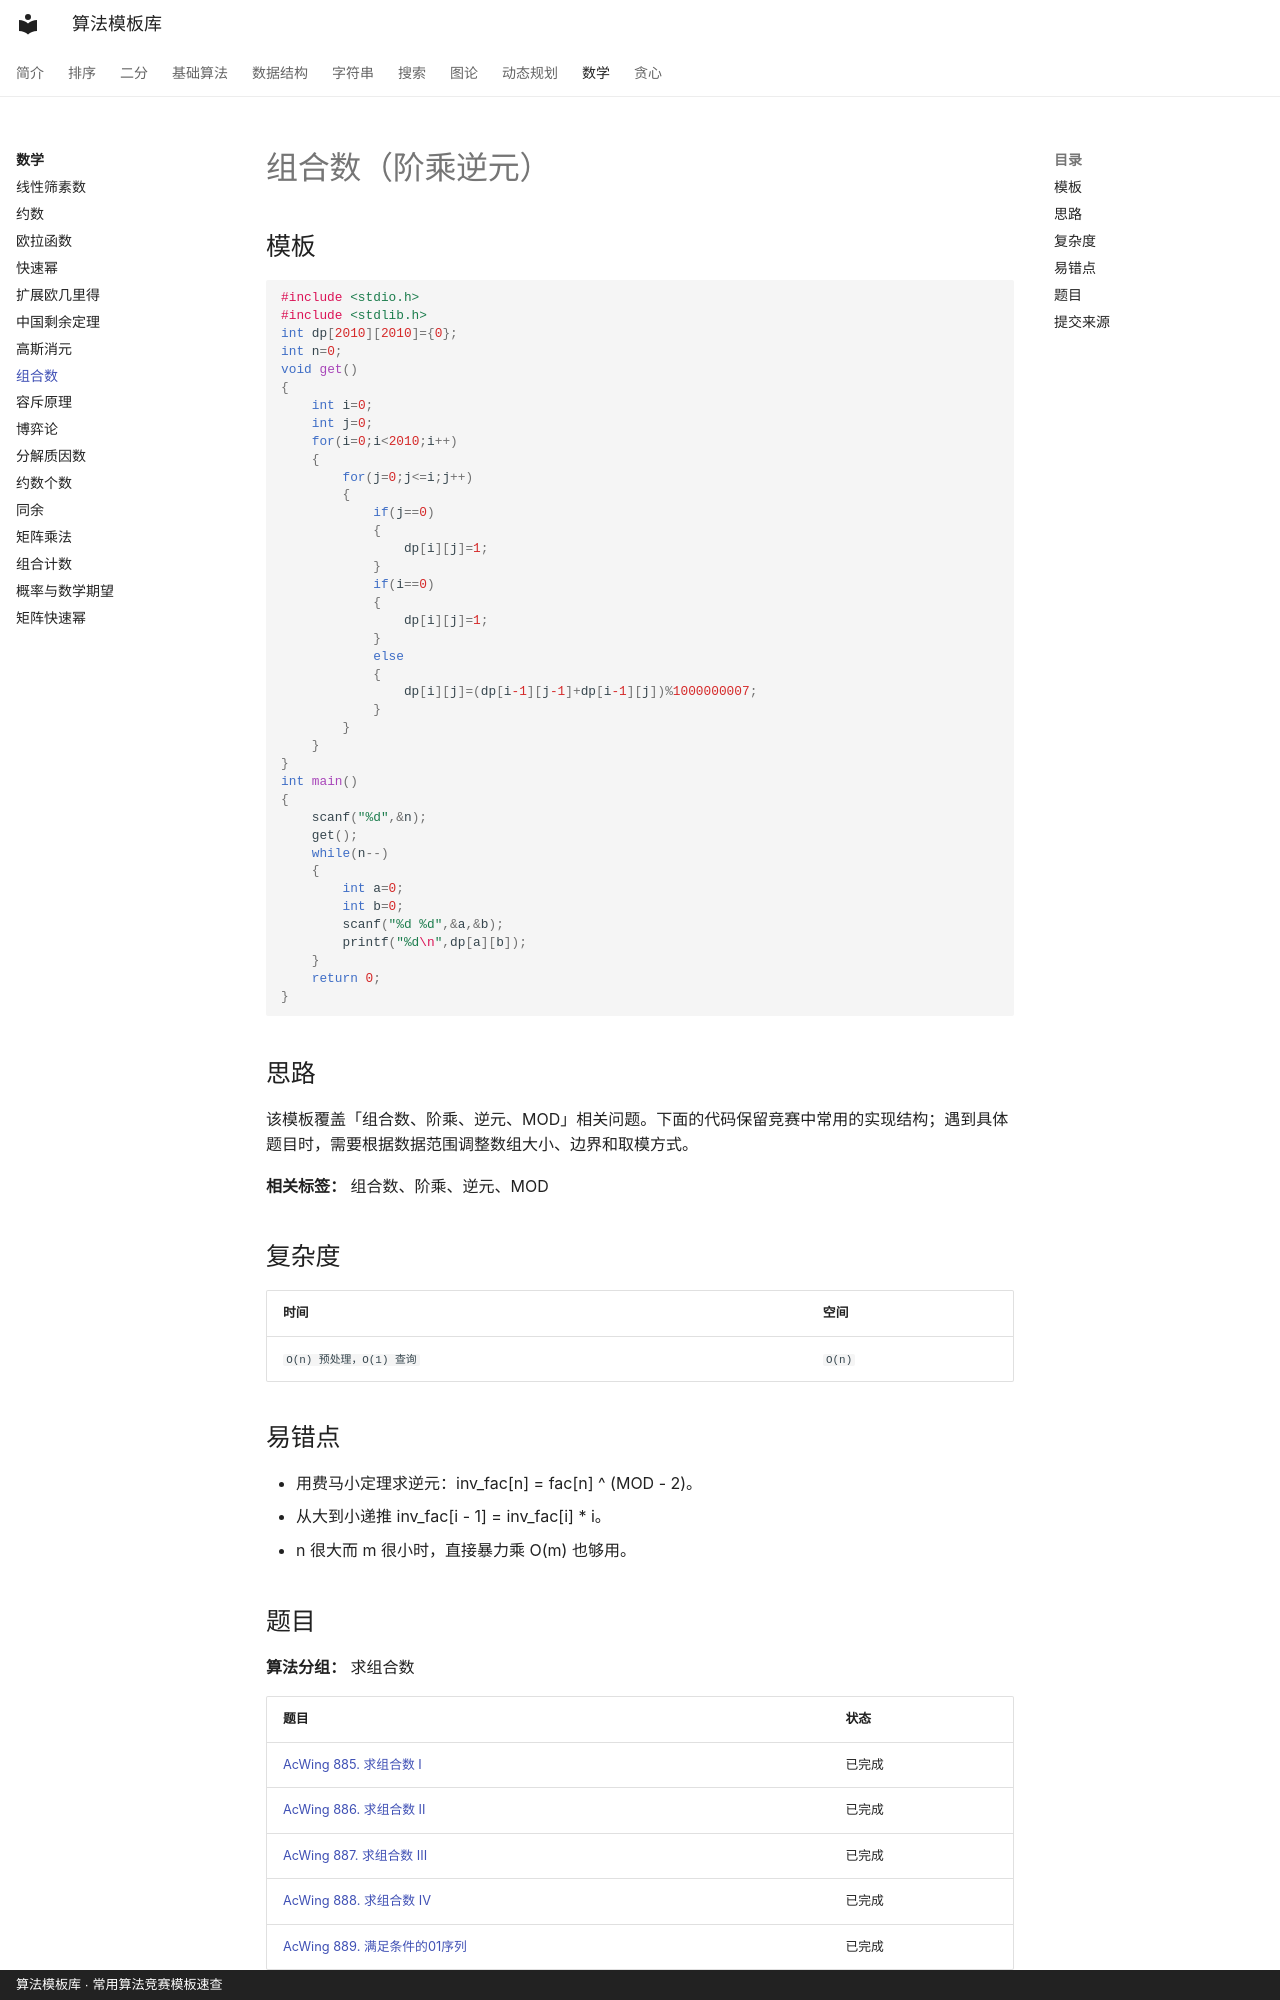

repository: xirneJ/algorithm-templates · page: math/combinations/index.html · generator: mkdocs · copyright: 算法模板库 · 常用算法竞赛模板速查

---
title: "组合数（阶乘逆元）"
description: "预处理阶乘和阶乘逆元，O(1) 查询 C(n, m)，要求模数为质数。"
tags:
  - "组合数"
  - "阶乘"
  - "逆元"
  - "MOD"
---

# 组合数（阶乘逆元）

## 模板

```cpp
#include <stdio.h>
#include <stdlib.h>
int dp[2010][2010]={0};
int n=0;
void get()
{
    int i=0;
    int j=0;
    for(i=0;i<2010;i++)
    {
        for(j=0;j<=i;j++)
        {
            if(j==0)
            {
                dp[i][j]=1;
            }
            if(i==0)
            {
                dp[i][j]=1;
            }
            else
            {
                dp[i][j]=(dp[i-1][j-1]+dp[i-1][j])%1000000007;
            }
        }
    }
}
int main()
{
    scanf("%d",&n);
    get();
    while(n--)
    {
        int a=0;
        int b=0;
        scanf("%d %d",&a,&b);
        printf("%d\n",dp[a][b]);
    }
    return 0;
}
```


## 思路

该模板覆盖「组合数、阶乘、逆元、MOD」相关问题。下面的代码保留竞赛中常用的实现结构；遇到具体题目时，需要根据数据范围调整数组大小、边界和取模方式。

**相关标签：** 组合数、阶乘、逆元、MOD


## 复杂度

| 时间 | 空间 |
| --- | --- |
| `O(n) 预处理，O(1) 查询` | `O(n)` |

## 易错点

- 用费马小定理求逆元：inv_fac[n] = fac[n] ^ (MOD - 2)。
- 从大到小递推 inv_fac[i - 1] = inv_fac[i] * i。
- n 很大而 m 很小时，直接暴力乘 O(m) 也够用。

<!-- ALGORITHM_SUBMISSION_START -->
